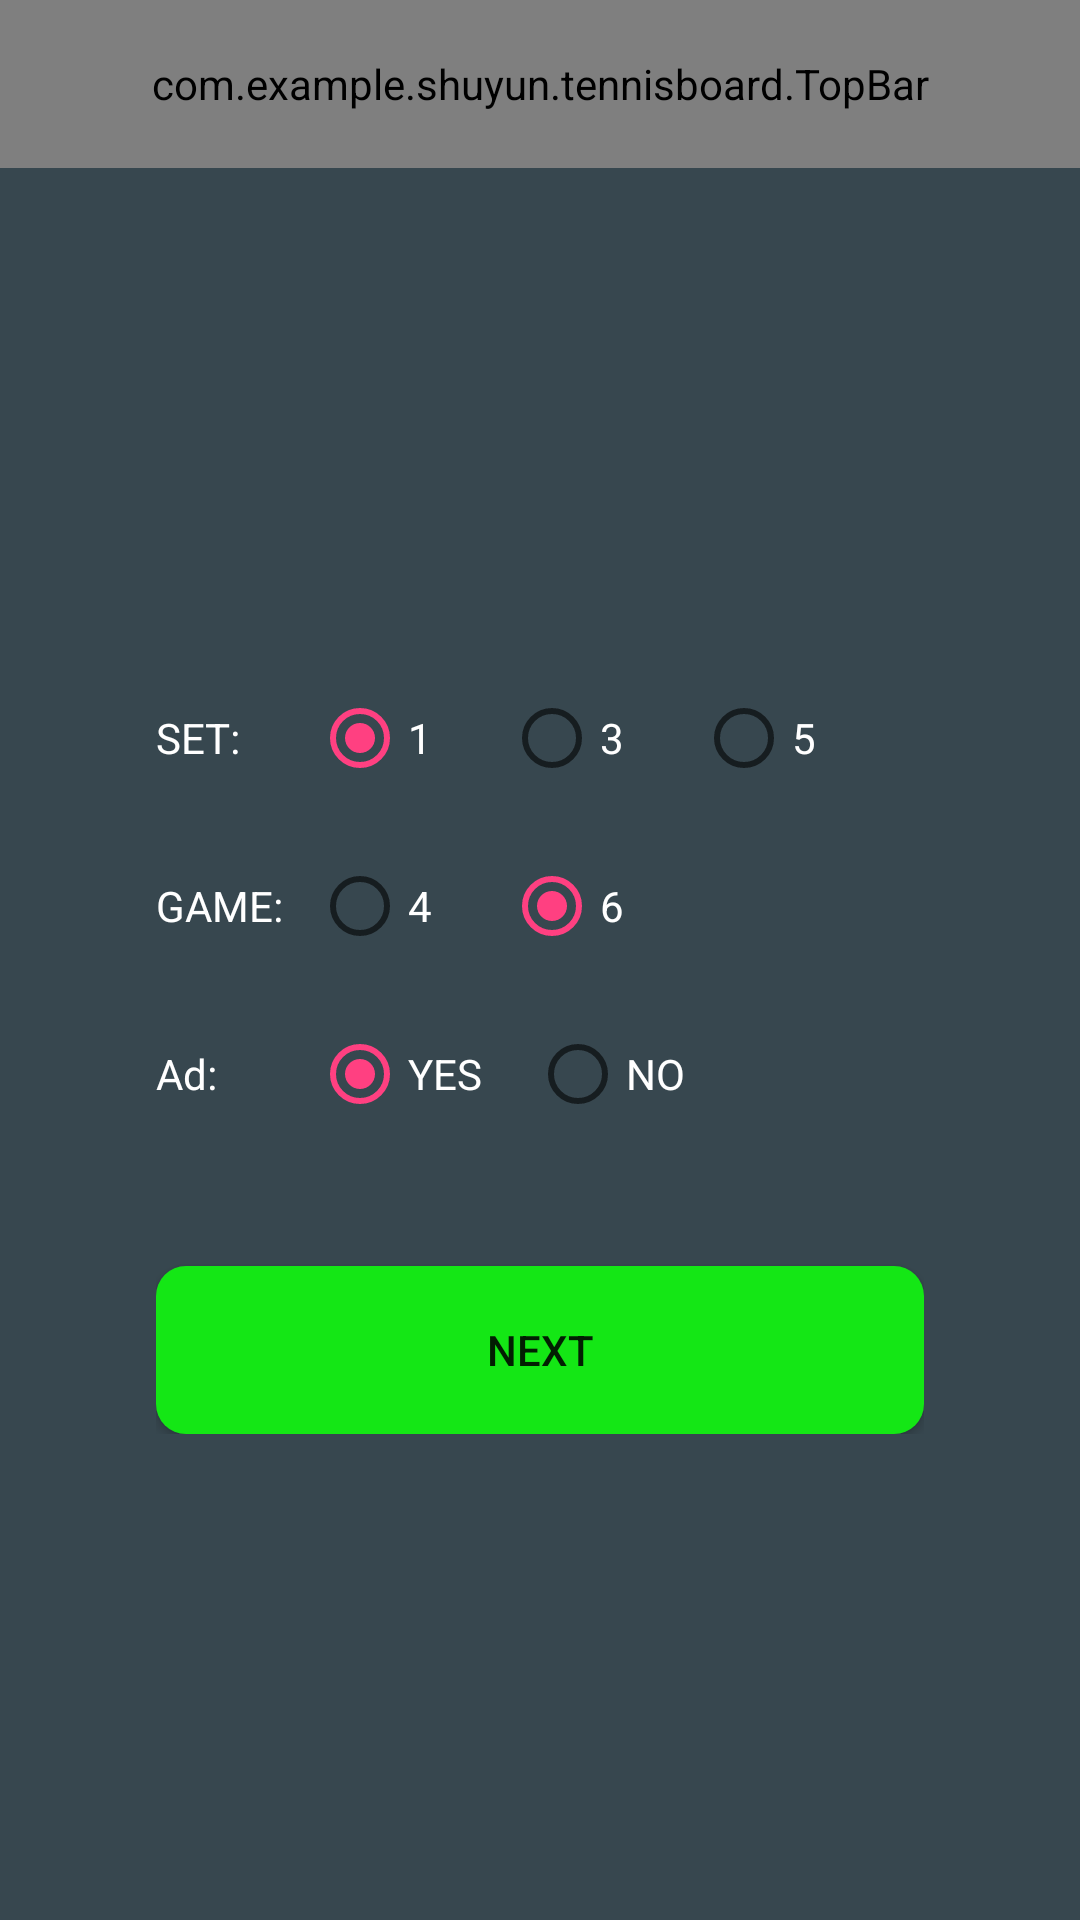

Reconstruct the res/layout file that produces this screen, plus the resources it refers to.
<!-- AndroidManifest.xml: application theme AppTheme -->
<!-- res/layout/addmatchfragment_layout.xml -->
<?xml version="1.0" encoding="utf-8"?>
<RelativeLayout xmlns:android="http://schemas.android.com/apk/res/android"
    xmlns:custom="http://schemas.android.com/apk/res-auto"
    android:id="@+id/addmatchfragment"
    android:layout_width="match_parent"
    android:layout_height="match_parent">

    <com.example.shuyun.tennisboard.TopBar
        android:id="@+id/id_topbar"
        android:layout_width="match_parent"
        android:layout_height="56dp"

        custom:leftButtonClickColor="@color/colorLightBlueGrey"
        custom:leftButtonColor="@color/colorBlueGrey"
        custom:leftButtonHeight="48dp"
        custom:leftButtonMarginBottom="4dp"

        custom:leftButtonMarginLeft="4dp"
        custom:leftButtonMarginRight="4dp"
        custom:leftButtonMarginTop="4dp"
        custom:leftButtonWidth="48dp"
        custom:leftImageViewBackground="@drawable/ic_leftarrow"
        custom:leftImageViewHeight="24dp"
        custom:leftImageViewMarginBottom="16dp"
        custom:leftImageViewMarginLeft="16dp"
        custom:leftImageViewMarginRight="16dp"
        custom:leftImageViewMarginTop="16dp"

        custom:leftImageViewWidth="24dp"
        custom:mtitle="ADD MATCH"
        custom:mtitleTextColor="@color/colorTopMenuText"
        custom:mtitleTextSize="16dp"
        custom:rightButtonColor="@color/colorBlueGrey"
        custom:rightButtonHeight="48dp"
        custom:rightButtonMarginBottom="4dp"
        custom:rightButtonMarginLeft="4dp"
        custom:rightButtonMarginRight="4dp"
        custom:rightButtonMarginTop="4dp"

        custom:rightButtonWidth="48dp"
        custom:rightImageViewHeight="24dp"
        custom:rightImageViewMarginBottom="16dp"
        custom:rightImageViewMarginLeft="16dp"
        custom:rightImageViewMarginRight="16dp"
        custom:rightImageViewMarginTop="16dp"
        custom:rightImageViewWidth="24dp"
        custom:topBarBackgroundColor="@color/colorBlueGrey">

    </com.example.shuyun.tennisboard.TopBar>

    <RelativeLayout
        android:layout_width="match_parent"
        android:layout_height="match_parent"
        android:id="@+id/detailCheckView"
        android:gravity="center"
        android:layout_marginTop="56dp"
        android:background="@color/colorLightBlueGrey">
        <LinearLayout
            android:layout_width="wrap_content"
            android:layout_height="wrap_content"
            android:orientation="vertical"
            android:gravity="center_horizontal">
            <RelativeLayout
                android:layout_width="256dp"
                android:layout_height="56dp">
                <TextView
                    android:layout_width="48dp"
                    android:layout_height="56dp"
                    android:id="@+id/set"
                    android:gravity="center_vertical"
                    android:text="SET:"
                    android:textColor="@color/colorTopMenuText"/>
                <RadioGroup
                    android:id="@+id/setRadioGroup"
                    android:layout_width="wrap_content"
                    android:layout_height="56dp"
                    android:gravity="center"
                    android:orientation="horizontal"
                    android:layout_toRightOf="@+id/set">

                    <RadioButton
                        android:id="@+id/set1"
                        android:layout_width="48dp"
                        android:layout_height="56dp"
                        android:layout_marginLeft="4dp"
                        android:checked="true"
                        android:text="1"
                        android:textColor="@color/colorTopMenuText" />

                    <RadioButton
                        android:id="@+id/set3"
                        android:layout_width="48dp"
                        android:layout_height="56dp"
                        android:layout_marginLeft="16dp"
                        android:text="3"
                        android:textColor="@color/colorTopMenuText" />
                    <RadioButton
                        android:id="@+id/set5"
                        android:layout_width="48dp"
                        android:layout_height="56dp"
                        android:layout_marginLeft="16dp"
                        android:text="5"
                        android:textColor="@color/colorTopMenuText"/>

                </RadioGroup>

            </RelativeLayout>
            <RelativeLayout
                android:layout_width="256dp"
                android:layout_height="56dp">
                <TextView
                    android:layout_width="48dp"
                    android:layout_height="56dp"
                    android:id="@+id/game"
                    android:gravity="center_vertical"
                    android:text="GAME:"
                    android:textColor="@color/colorTopMenuText"/>
                <RadioGroup
                    android:id="@+id/gameRadioGroup"
                    android:layout_width="wrap_content"
                    android:layout_height="56dp"
                    android:layout_toRightOf="@+id/game"
                    android:gravity="center"
                    android:orientation="horizontal">

                    <RadioButton
                        android:id="@+id/game4"
                        android:layout_width="48dp"
                        android:layout_height="56dp"
                        android:layout_marginLeft="4dp"
                        android:text="4"
                        android:textColor="@color/colorTopMenuText" />

                    <RadioButton
                        android:id="@+id/game6"
                        android:layout_width="48dp"
                        android:layout_height="56dp"
                        android:checked="true"
                        android:layout_marginLeft="16dp"
                        android:text="6"
                        android:textColor="@color/colorTopMenuText" />

                </RadioGroup>

            </RelativeLayout>
            <RelativeLayout
                android:layout_width="256dp"
                android:layout_height="56dp">
                <TextView
                    android:layout_width="48dp"
                    android:layout_height="56dp"
                    android:id="@+id/ad"
                    android:gravity="center_vertical"
                    android:text="Ad:"
                    android:textColor="@color/colorTopMenuText"/>
                <RadioGroup
                    android:id="@+id/adRadioGroup"
                    android:layout_width="wrap_content"
                    android:layout_height="56dp"
                    android:layout_toRightOf="@+id/ad"
                    android:gravity="center"
                    android:orientation="horizontal">

                    <RadioButton
                        android:id="@+id/adyes"
                        android:layout_width="wrap_content"
                        android:layout_height="wrap_content"
                        android:layout_marginLeft="4dp"
                        android:checked="true"
                        android:text="YES"
                        android:textColor="@color/colorTopMenuText" />

                    <RadioButton
                        android:id="@+id/adno"
                        android:layout_width="wrap_content"
                        android:layout_height="wrap_content"
                        android:layout_marginLeft="16dp"
                        android:text="NO"
                        android:textColor="@color/colorTopMenuText" />

                </RadioGroup>

            </RelativeLayout>

            <Button
                android:layout_width="256dp"
                android:layout_height="56dp"
                android:id="@+id/next"
                android:text="NEXT"
                android:layout_marginTop="36dp"
                android:background="@drawable/buttonshape"/>

        </LinearLayout>

    </RelativeLayout>

    <RelativeLayout
        android:layout_width="match_parent"
        android:layout_height="match_parent"
        android:id="@+id/addmatchplayersview"
        android:layout_marginTop="56dp"
        android:gravity="center"
        android:visibility="gone"
        android:background="@color/colorLightBlueGrey">
        <LinearLayout
            android:layout_width="256dp"
            android:layout_height="wrap_content"
            android:orientation="vertical">
            <RelativeLayout
                android:layout_width="wrap_content"
                android:layout_height="wrap_content"
                android:id="@+id/view1">
                <ImageView
                    android:layout_width="64dp"
                    android:layout_height="64dp"
                    android:id="@+id/player1"
                    android:background="@color/colorTopMenuText"/>
                <TextView
                    android:layout_width="wrap_content"
                    android:layout_height="64dp"
                    android:id="@+id/playername1"
                    android:layout_toRightOf="@+id/player1"
                    android:layout_marginLeft="16dp"
                    android:singleLine="false"
                    android:gravity="center"
                    android:textSize="24dp"
                    android:textColor="@color/colorTopMenuText"
                    android:text="PLAYER1"/>
            </RelativeLayout>
            <RelativeLayout
                android:layout_width="wrap_content"
                android:layout_height="wrap_content"
                android:layout_marginTop="24dp"
                android:id="@+id/view2">
                <ImageView
                    android:layout_width="64dp"
                    android:layout_height="64dp"
                    android:id="@+id/player2"
                    android:background="@color/colorTopMenuText"/>
                <TextView
                    android:layout_width="wrap_content"
                    android:layout_height="64dp"
                    android:id="@+id/playername2"
                    android:layout_toRightOf="@+id/player2"
                    android:layout_marginLeft="16dp"
                    android:singleLine="false"
                    android:gravity="center"
                    android:textSize="24dp"
                    android:textColor="@color/colorTopMenuText"
                    android:text="PLAYER2"/>
            </RelativeLayout>
            <Button
                android:layout_width="256dp"
                android:layout_height="56dp"
                android:layout_marginTop="32dp"
                android:id="@+id/start"
                android:background="@drawable/buttonshape"
                android:text="START"/>
        </LinearLayout>


    </RelativeLayout>
</RelativeLayout>
<!-- resources referenced by this layout -->
<resources>
  <color name="colorBlueGrey">#263238</color>
  <color name="colorLightBlueGrey">#37474f</color>
  <color name="colorTopMenuText">#ffffff</color>
  <!-- drawable buttonshape (drawable) -->
  <?xml version="1.0" encoding="utf-8"?>
  <shape xmlns:android="http://schemas.android.com/apk/res/android">
      <solid android:color="@color/colorGreen" />
      <corners
          android:bottomLeftRadius="10dp"
          android:bottomRightRadius="10dp"
          android:topLeftRadius="10dp"
          android:topRightRadius="10dp" />
      <padding
          android:bottom="5dp"
          android:left="5dp"
          android:right="5dp"
          android:top="5dp" />
  </shape>
  <!-- drawable ic_leftarrow: png bitmap (drawable, 15392 bytes) -->
  <style name="AppTheme" parent="Theme.AppCompat.Light.DarkActionBar">
          
          <item name="colorPrimary">@color/colorPrimary</item>
          <item name="colorPrimaryDark">@color/colorPrimaryDark</item>
          <item name="colorAccent">@color/colorAccent</item>
      </style>
  <color name="colorGreen">#14e715</color>
  <color name="colorPrimary">#3F51B5</color>
  <color name="colorPrimaryDark">#303F9F</color>
  <color name="colorAccent">#FF4081</color>
</resources>
